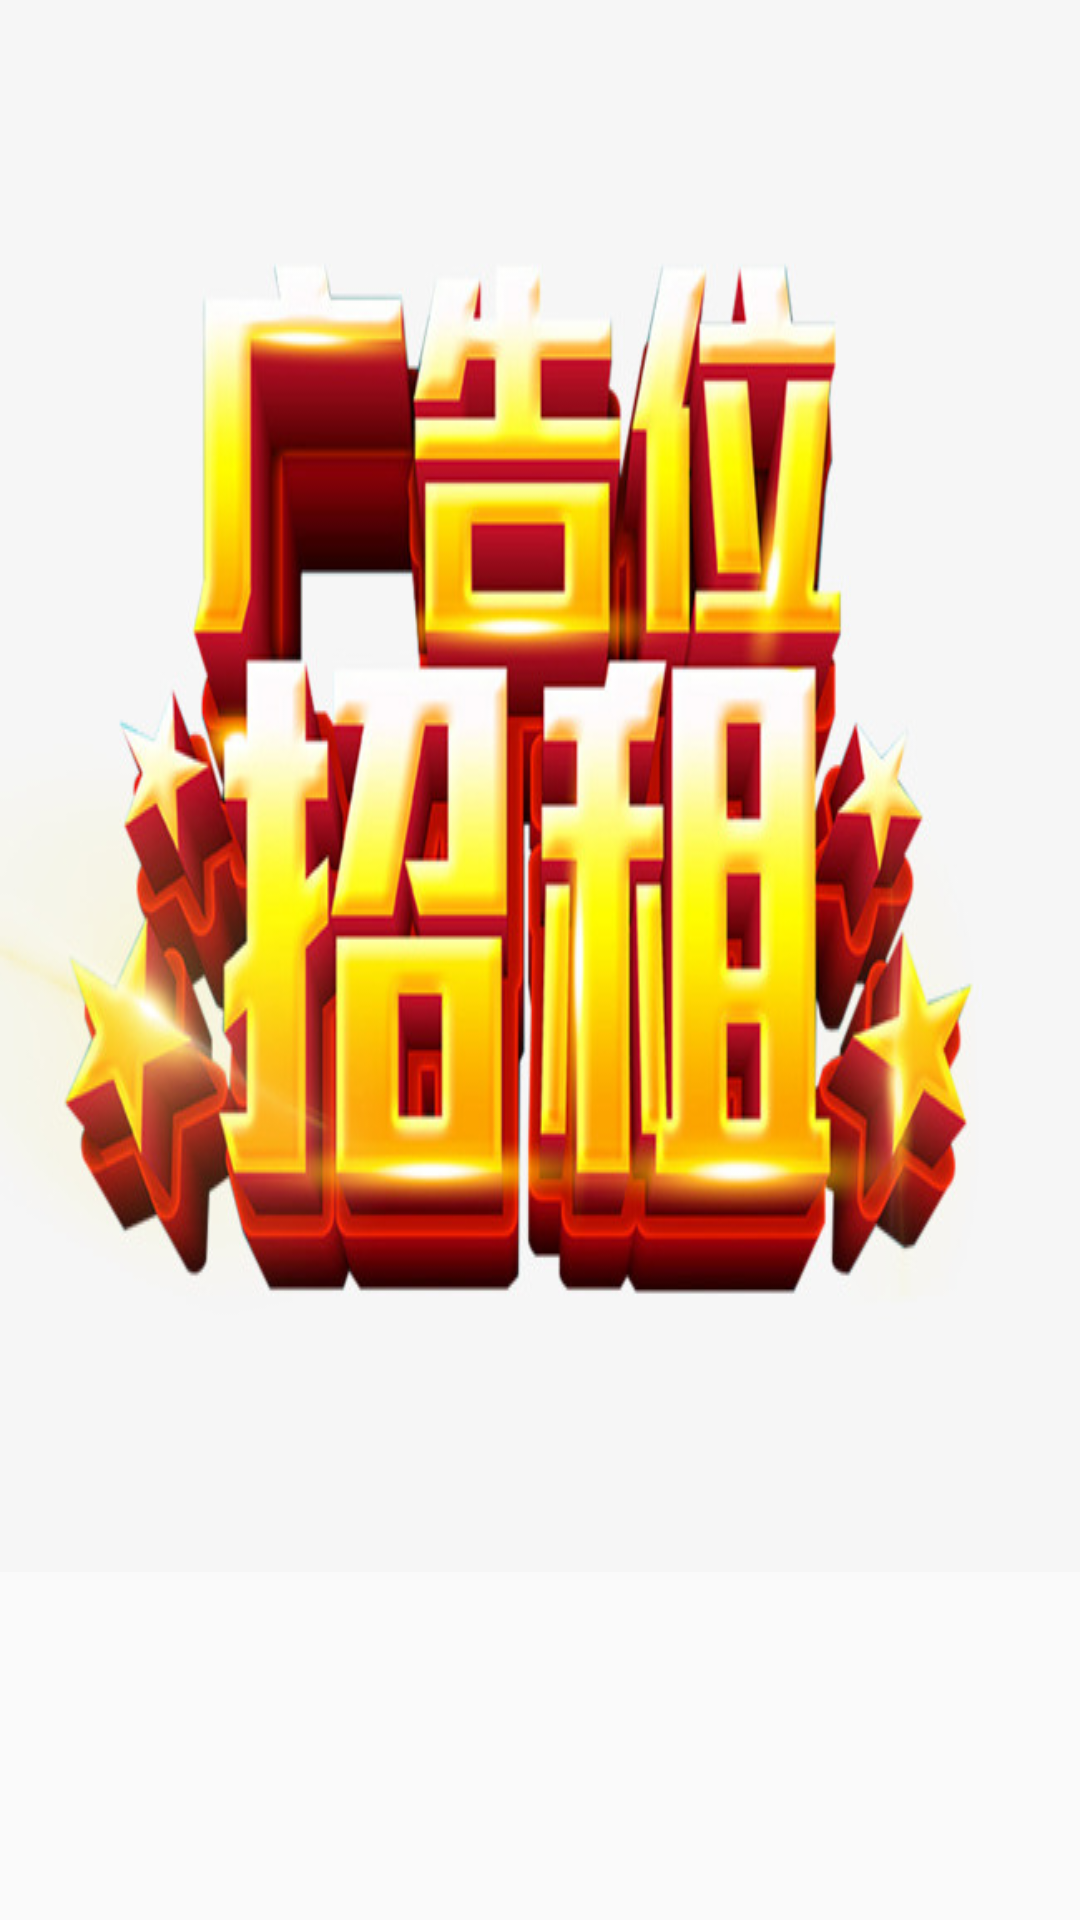

Android layout source for this screen:
<!-- AndroidManifest.xml: application theme Theme.Design.Light.NoActionBar -->
<!-- res/layout/page3.xml -->
<?xml version="1.0" encoding="utf-8"?>
<LinearLayout
    xmlns:android="http://schemas.android.com/apk/res/android"
    android:layout_width="match_parent"
    android:layout_height="match_parent"
    android:orientation="vertical">
    <ImageView
        android:layout_width="match_parent"
        android:layout_height="wrap_content"
        android:background="@drawable/guanggao"/>
</LinearLayout>
<!-- resources referenced by this layout -->
<resources>
  <!-- drawable guanggao: png bitmap (drawable, 205207 bytes) -->
</resources>
